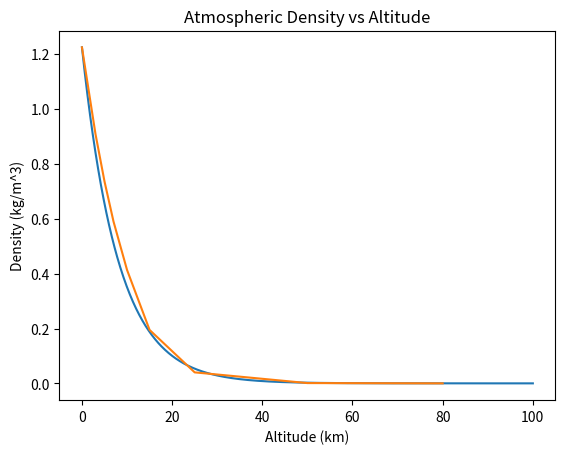

The matplotlib source for this figure:
"""Initial Trajectory Bullshit"""
import numpy as np
import matplotlib.pyplot as plt

init_altitude = 400*10**3 #[m]
init_velocity = 8000    #[m/s]
surface_density = 1.225 #[kg/m^3]
gas_constant = 287.05   #[J/kg K]
abs_temp = 0 + 273.15   #[K] - Not 100% sure what this should be??
g = 9.81
beta = 1/6620       #Beta^-1 - retrieved from AERO4800 textbook
beta_op2 = 0.000139 #Beta^-1 - retrieved from Lit Review (Portfolio)
US_atmo_vals = [1.225,0.9093,0.7364,0.59,0.4135,0.1948,0.04008,0.001027,\
                0.00001846]  #US Standard Atmospheric Densities
US_atmo_heights = [0,3,5,7,10,15,25,50,80] #Corresponding altitudes


def scaleheight():   #Need to check this formula - conflicting information
    b = - (g/gas_constant)/(abs_temp)
    return(b)

def atmo_density(h):  #Calculates density based on altitude
    rho = surface_density*np.exp(scaleheight()*h)
    return rho

def atmo_density_plot():#Plots density vs altitude + compares with US Standard
    x_val = np.linspace(0,100*10**3,1000)
    y_val = []
    for x in x_val:
        y_val.append(atmo_density(x))
    plt.plot((x_val/1000),y_val)
    plt.plot(US_atmo_heights,US_atmo_vals)
    plt.title("Atmospheric Density vs Altitude")
    plt.xlabel("Altitude (km)")
    plt.ylabel("Density (kg/m^3)")
    
atmo_density_plot()
